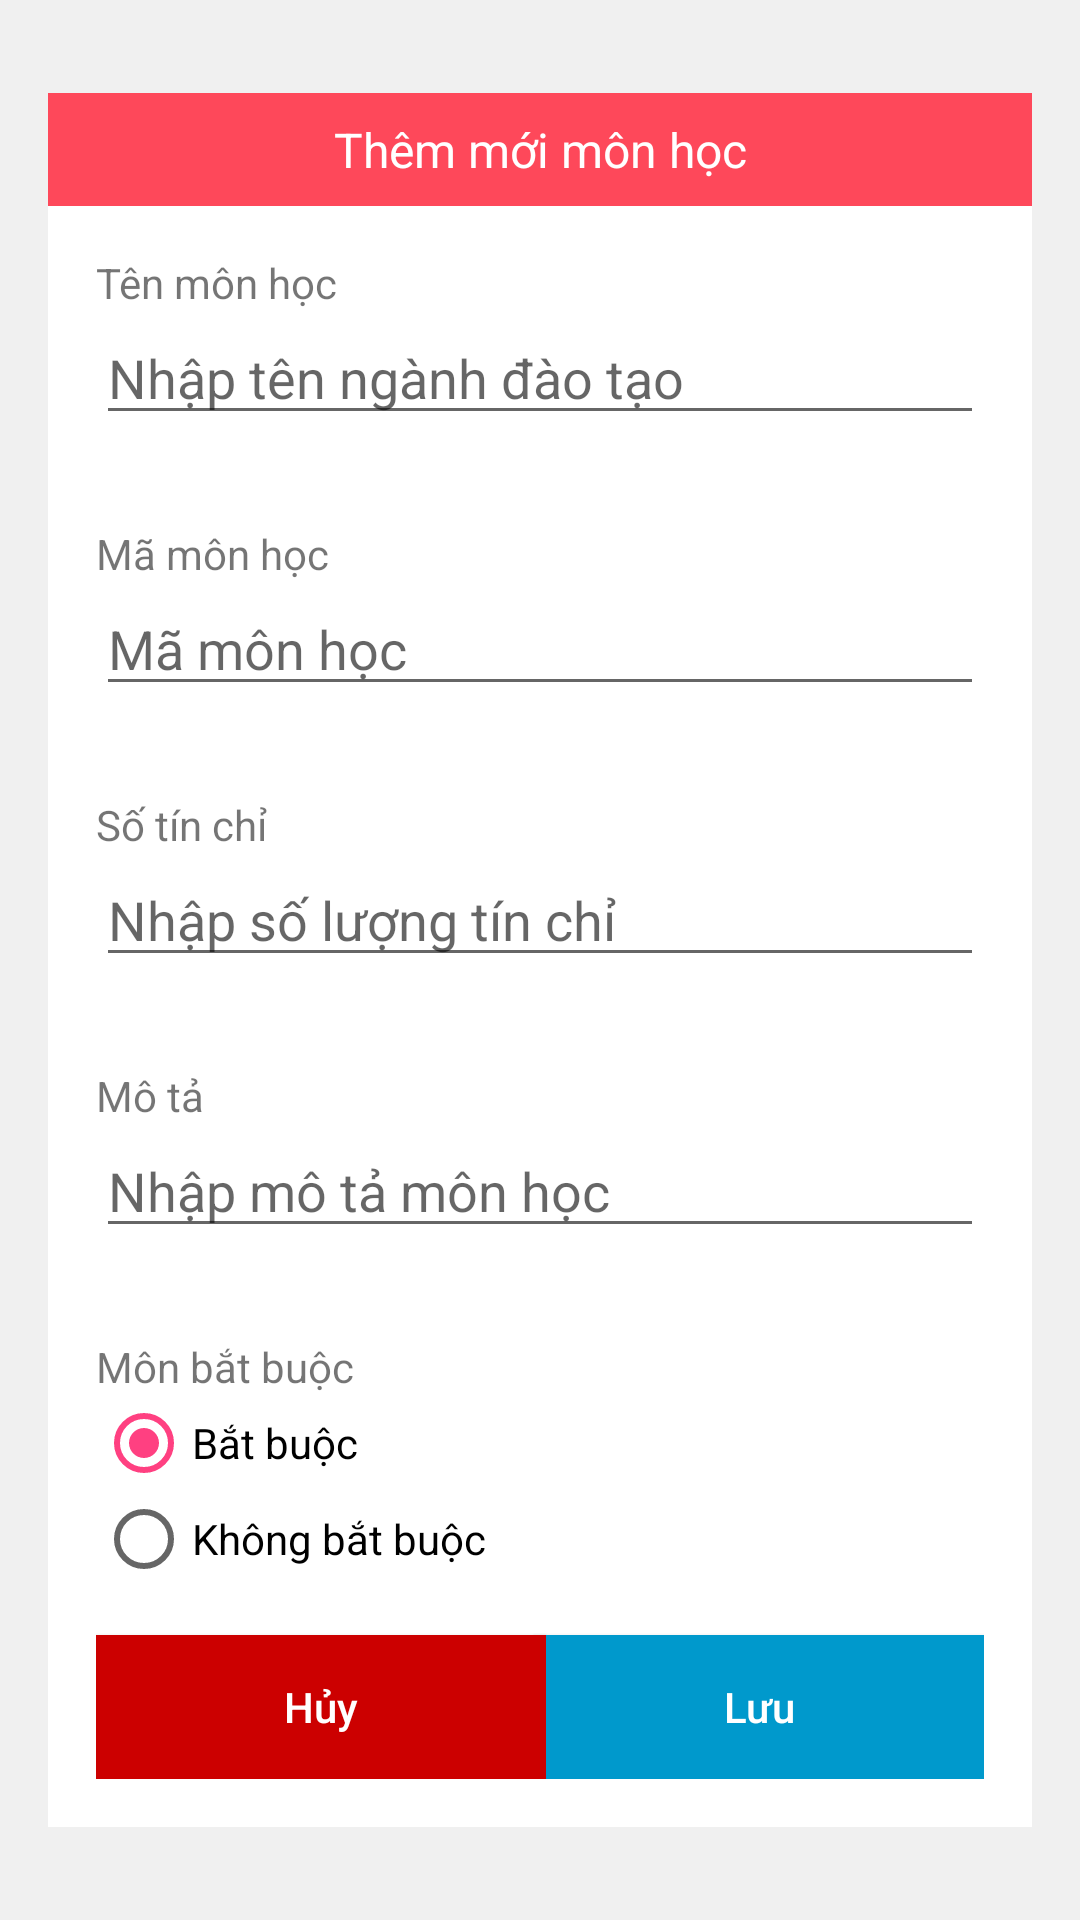

Android layout source for this screen:
<!-- AndroidManifest.xml: application theme AppTheme -->
<!-- res/layout/fragment_add_subject.xml -->
<?xml version="1.0" encoding="utf-8"?>
<androidx.core.widget.NestedScrollView xmlns:android="http://schemas.android.com/apk/res/android"
    xmlns:app="http://schemas.android.com/apk/res-auto"
    xmlns:tools="http://schemas.android.com/tools"
    android:layout_width="match_parent"
    android:layout_height="match_parent"
    android:background="@color/_19DDDDDD"
    tools:context=".business.subject.add.AddSubjectFragment">

    <LinearLayout
        android:layout_width="match_parent"
        android:layout_height="wrap_content"
        android:layout_gravity="center"
        android:isScrollContainer="true"
        android:orientation="vertical"
        android:scrollbars="vertical">

        <TextView
            android:layout_width="match_parent"
            android:layout_height="wrap_content"
            android:layout_marginStart="16dp"
            android:layout_marginLeft="16dp"
            android:layout_marginEnd="16dp"
            android:layout_marginRight="16dp"
            android:background="@color/bgBottomNavigation"
            android:gravity="center"
            android:padding="8dp"
            android:text="Thêm mới môn học"
            android:textColor="@color/white"
            android:textSize="16dp" />

        <androidx.constraintlayout.widget.ConstraintLayout
            android:layout_width="match_parent"
            android:layout_height="wrap_content"
            android:layout_gravity="center"
            android:layout_marginStart="16dp"
            android:layout_marginLeft="16dp"
            android:layout_marginEnd="16dp"
            android:layout_marginRight="16dp"
            android:background="@android:color/white"
            android:orientation="vertical"
            android:padding="16dp">

            <LinearLayout
                android:layout_width="match_parent"
                android:layout_height="match_parent"
                android:orientation="vertical"
                app:layout_constraintBottom_toTopOf="@+id/btn_close"
                app:layout_constraintEnd_toEndOf="parent"
                app:layout_constraintStart_toStartOf="parent"
                app:layout_constraintTop_toTopOf="parent">

                <TextView
                    android:id="@+id/textView6"
                    android:layout_width="match_parent"
                    android:layout_height="wrap_content"
                    android:text="Tên môn học" />

                <EditText
                    android:id="@+id/edit_name_subject"
                    android:layout_width="match_parent"
                    android:layout_height="wrap_content"
                    android:layout_marginBottom="30dp"
                    android:hint="Nhập tên ngành đào tạo"
                    android:maxLines="1"
                    android:ellipsize="start"
                    android:singleLine="true"
                    android:textColor="@color/black" />

                <TextView
                    android:layout_width="match_parent"
                    android:layout_height="wrap_content"
                    android:text="Mã môn học" />

                <EditText
                    android:id="@+id/edit_code_subject"
                    android:layout_width="match_parent"
                    android:layout_height="wrap_content"
                    android:layout_marginBottom="30dp"
                    android:hint="Mã môn học"
                    android:maxLines="1"
                    android:singleLine="true"
                    android:textColor="@color/black" />


                <TextView
                    android:id="@+id/textView5"
                    android:layout_width="match_parent"
                    android:layout_height="wrap_content"
                    android:text="Số tín chỉ" />

                <EditText
                    android:id="@+id/edit_number"
                    android:layout_width="match_parent"
                    android:layout_height="wrap_content"
                    android:layout_marginBottom="30dp"
                    android:ellipsize="start"
                    android:hint="Nhập số lượng tín chỉ"
                    android:inputType="number"
                    android:maxLength="2"
                    android:minLines="1"
                    android:maxLines="1"
                    android:singleLine="true"
                    android:textColor="@color/black" />


                <TextView
                    android:id="@+id/textView7"
                    android:layout_width="match_parent"
                    android:layout_height="wrap_content"
                    android:text="Mô tả" />

                <EditText
                    android:id="@+id/edit_note"
                    android:layout_width="match_parent"
                    android:layout_height="wrap_content"
                    android:layout_marginBottom="30dp"
                    android:ellipsize="start"
                    android:hint="Nhập mô tả môn học"
                    android:inputType="textMultiLine"
                    android:isScrollContainer="true"
                    android:minLines="1"
                    android:maxLines="2"
                    android:scrollbars="vertical"
                    android:textColor="@color/black" />

                <TextView
                    android:id="@+id/textView8"
                    android:layout_width="match_parent"
                    android:layout_height="wrap_content"
                    android:text="Môn bắt buộc" />

                <RadioGroup
                    android:id="@+id/radio_group"
                    android:layout_width="match_parent"
                    android:layout_height="wrap_content"
                    android:layout_marginBottom="16dp">

                    <RadioButton
                        android:id="@+id/radio_required"
                        android:layout_width="wrap_content"
                        android:layout_height="wrap_content"
                        android:checked="true"
                        android:text="Bắt buộc" />

                    <RadioButton
                        android:id="@+id/radio_no_required"
                        android:layout_width="wrap_content"
                        android:layout_height="wrap_content"
                        android:text="Không bắt buộc" />
                </RadioGroup>

            </LinearLayout>


            <Button
                android:id="@+id/btn_save"
                android:layout_width="150dp"
                android:layout_height="wrap_content"
                android:layout_gravity="right"
                android:background="@android:color/holo_blue_dark"
                android:text="Lưu"
                android:textAllCaps="false"
                android:textColor="@color/white"
                app:layout_constraintBottom_toBottomOf="parent"
                app:layout_constraintEnd_toEndOf="parent" />

            <Button
                android:id="@+id/btn_close"
                android:layout_width="150dp"
                android:layout_height="wrap_content"
                android:background="@android:color/holo_red_dark"
                android:text="Hủy"
                android:textAllCaps="false"
                android:textColor="@color/white"
                app:layout_constraintBottom_toBottomOf="parent"
                app:layout_constraintStart_toStartOf="parent" />
        </androidx.constraintlayout.widget.ConstraintLayout>
    </LinearLayout>


</androidx.core.widget.NestedScrollView>
<!-- resources referenced by this layout -->
<resources>
  <color name="_19DDDDDD">#59DDDDDD</color>
  <color name="bgBottomNavigation">#fe485a</color>
  <color name="black">#FF000000</color>
  <color name="white">#FFFFFFFF</color>
  <style name="AppTheme" parent="Theme.AppCompat.Light.DarkActionBar">
          
          <item name="colorPrimary">@color/colorPrimary</item>
          <item name="colorPrimaryDark">@color/colorPrimaryDark</item>
          <item name="colorAccent">@color/colorAccent</item>
          <item name="windowActionBar">false</item>
          <item name="windowNoTitle">true</item>
      </style>
  <color name="colorPrimary">#3F51B5</color>
  <color name="colorPrimaryDark">#303F9F</color>
  <color name="colorAccent">#FF4081</color>
</resources>
